Dataset: data (GitHub, EashcodeX/AI-Diagnostics-Nano-Bot-Cellular-Repair). Classes: cancer, healthy.

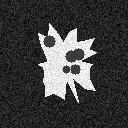
Label: cancer

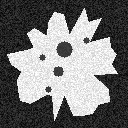
Label: cancer

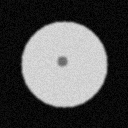
Label: healthy

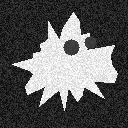
Label: cancer

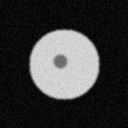
Label: healthy

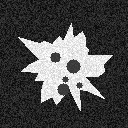
Label: cancer
